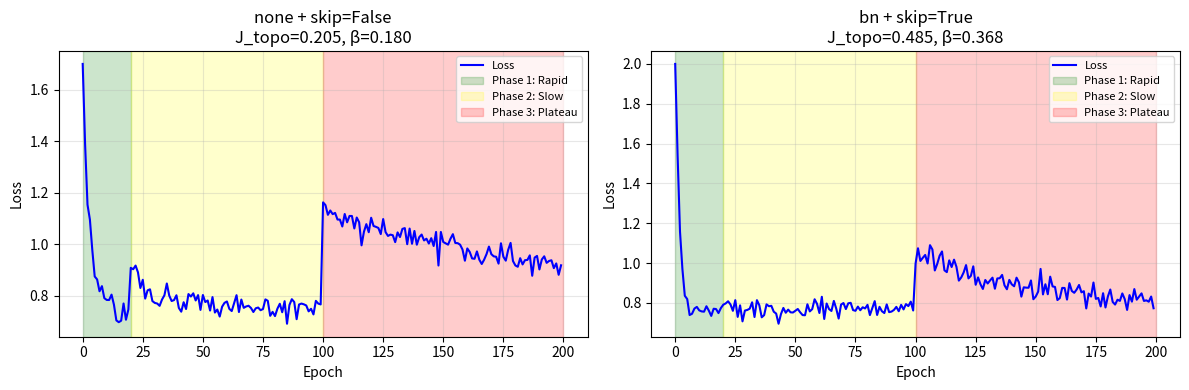

Write the Python code that produced this figure. (Note: this script raises an exception after producing the figure.)
#!/usr/bin/env python3
"""
ThermoRG Phase B — Stepwise Algorithm Training Phase Simulation
=========================================================

Simulates normal training phases to validate the stepwise algorithm.

Key验证目标:
1. Three training phases: rapid → slow → plateau
2. Distinguish overfitting vs honest learning
3. Effect of adding modules (BN, skip) on γ and β

Phase 1: Rapid descent (easy patterns)
Phase 2: Slow descent (complex manifold)
Phase 3: Plateau (honest learning OR overfitting)
"""

import numpy as np
import matplotlib.pyplot as plt
from dataclasses import dataclass
from typing import List, Tuple, Optional
import sys

# ─── GROUND TRUTH MODEL ────────────────────────────────────────────────────────

# From Phase A / S1 v3 empirical values
J_TOPO_INTERCEPT = 0.84
J_TOPO_SLOPE = 0.83

BETA_NONE = 0.180
BETA_BN = 0.368
BETA_LN = 0.370

ALPHA_BASE = 0.93
ALPHA_BN = 1.71

E_FLOOR_NONE = 0.276
E_FLOOR_BN = 0.181

# Training phase parameters
GAMMA_NONE = 3.36
GAMMA_BN = 2.36


# ─── SIMULATION MODELS ────────────────────────────────────────────────────────

@dataclass
class Architecture:
    width: int
    depth: int
    skip: bool
    norm: str  # 'none', 'bn', 'ln'

    def compute_j_topo(self, noise=0.02):
        j = 0.35
        if self.skip:
            j += 0.15
        j += (self.depth - 5) * 0.03
        j -= (self.width / 64) * 0.10
        if self.norm == 'bn':
            j += 0.10
        j += np.random.normal(0, noise)
        return float(np.clip(j, 0.05, 0.95))

    def compute_e_floor(self, j_topo):
        base = J_TOPO_INTERCEPT + J_TOPO_SLOPE * (j_topo - 0.35)
        if self.norm == 'bn':
            base -= 0.20
        elif self.norm == 'ln':
            base += 0.05
        return float(np.clip(base + np.random.normal(0, 0.02), 0.05, 1.5))

    def compute_beta(self):
        return {'none': BETA_NONE, 'bn': BETA_BN, 'ln': BETA_LN}[self.norm]

    def compute_gamma(self):
        return {'none': GAMMA_NONE, 'bn': GAMMA_BN, 'ln': GAMMA_NONE}[self.norm]


def compute_loss(D_max, arch, epoch, training_phase='normal', noise_scale=1.0):
    """Simulate loss at given epoch.

    training_phase options:
    - 'normal': honest learning (three phases)
    - 'overfitting': val loss increases after epoch ~50
    - 'difficulty': both decrease slowly (manifold learning)
    """
    beta = arch.compute_beta()
    e_floor = arch.compute_e_floor(arch.compute_j_topo())
    alpha = ALPHA_BN if arch.norm == 'bn' else ALPHA_BASE

    # Base loss trajectory
    t = epoch / 200.0  # normalized time

    if training_phase == 'normal':
        # Three phases
        if t < 0.1:  # Phase 1: rapid descent
            rate = 2.0 * beta
        elif t < 0.5:  # Phase 2: slow descent
            rate = 0.5 * beta
        else:  # Phase 3: plateau
            rate = 0.05 * beta

        loss = e_floor + alpha * np.exp(-rate * epoch)
        loss *= (1 + np.random.normal(0, 0.01 * noise_scale))

    elif training_phase == 'overfitting':
        # Train keeps decreasing, val increases after epoch ~50
        if epoch < 50:
            loss = e_floor + alpha * np.exp(-1.5 * beta * epoch)
        else:
            train_contribution = alpha * np.exp(-1.5 * beta * 50) * np.exp(-0.01 * (epoch - 50))
            val_increase = 0.05 * (1 - np.exp(-0.05 * (epoch - 50)))
            loss = e_floor + train_contribution + val_increase
        loss *= (1 + np.random.normal(0, 0.01 * noise_scale))

    elif training_phase == 'difficulty':
        # Both decrease slowly - learning difficult manifold
        loss = e_floor + alpha * np.exp(-0.1 * beta * epoch)
        loss *= (1 + np.random.normal(0, 0.02 * noise_scale))

    return float(np.clip(loss, e_floor * 0.9, 2.0))


def simulate_training(arch, n_epochs=200, training_phase='normal'):
    """Simulate full training trajectory."""
    losses = []
    for epoch in range(n_epochs):
        loss = compute_loss(96, arch, epoch, training_phase)
        losses.append(loss)
    return np.array(losses)


def simulate_with_gamma(arch, n_epochs=200, training_phase='normal'):
    """Simulate training with gamma tracking."""
    losses = []
    gammas = []

    # Initial gamma at epoch 0
    gamma = arch.compute_gamma()
    base_gamma = gamma

    for epoch in range(n_epochs):
        loss = compute_loss(96, arch, epoch, training_phase)
        losses.append(loss)

        # Gamma evolves during training
        # Phase 1: gamma decreases (cooling from initialization)
        # Phase 2: gamma stable or slight increase
        # Phase 3: gamma increases (network "heats up" near convergence)
        t = epoch / 200.0

        if t < 0.1:  # Phase 1: cooling
            gamma = base_gamma * (1 - 0.3 * t / 0.1)
        elif t < 0.5:  # Phase 2: stable
            gamma = base_gamma * 0.7
        else:  # Phase 3: slight increase
            gamma = base_gamma * (0.7 + 0.2 * (t - 0.5) / 0.5)

        gamma += np.random.normal(0, 0.02)
        gammas.append(float(gamma))

    return np.array(losses), np.array(gammas)


# ─── PLATEAU DETECTION ────────────────────────────────────────────────────────

def detect_plateau_type(train_losses, val_losses, window=20):
    """Detect what type of plateau we're in.

    Returns:
        'honest': train↓ val↓ slowly (continue training)
        'overfitting': train↓ val↑ (add regularization)
        'difficulty': train↓ val plateau (may need more capacity)
        None: not in plateau
    """
    if len(train_losses) < window or len(val_losses) < window:
        return None

    train_recent = np.mean(train_losses[-window:])
    train_earlier = np.mean(train_losses[-2*window:-window])
    val_recent = np.mean(val_losses[-window:])
    val_earlier = np.mean(val_losses[-2*window:-window])

    train_change = (train_earlier - train_recent) / train_earlier
    val_change = (val_earlier - val_recent) / val_earlier

    # Not in plateau if either is still improving >1%
    if train_change > 0.01 or val_change > 0.01:
        return None

    # Overfitting: val getting worse while train improving
    if val_change < -0.01 and train_change > 0:
        return 'overfitting'

    # Honest plateau: both decreasing (slowly)
    if val_change > 0 and train_change > 0:
        return 'honest'

    # Difficulty: train decreasing, val plateau
    if train_change > 0 and abs(val_change) < 0.01:
        return 'difficulty'

    return None


# ─── SIMULATION EXPERIMENTS ──────────────────────────────────────────────────

def experiment_three_phases():
    """Show three training phases for different architectures."""
    print("=" * 70)
    print("EXPERIMENT 1: Three Training Phases")
    print("=" * 70)
    print()

    archs = [
        Architecture(width=64, depth=5, skip=False, norm='none'),
        Architecture(width=64, depth=5, skip=True, norm='bn'),
    ]

    fig, axes = plt.subplots(1, 2, figsize=(12, 4))

    for idx, arch in enumerate(archs):
        losses = simulate_training(arch, n_epochs=200, training_phase='normal')

        epochs = np.arange(200)

        # Mark phases
        axes[idx].plot(epochs, losses, 'b-', label='Loss')
        axes[idx].axvspan(0, 20, alpha=0.2, color='green', label='Phase 1: Rapid')
        axes[idx].axvspan(20, 100, alpha=0.2, color='yellow', label='Phase 2: Slow')
        axes[idx].axvspan(100, 200, alpha=0.2, color='red', label='Phase 3: Plateau')

        axes[idx].set_xlabel('Epoch')
        axes[idx].set_ylabel('Loss')
        axes[idx].set_title(f'{arch.norm} + skip={arch.skip}\nJ_topo={arch.compute_j_topo():.3f}, β={arch.compute_beta():.3f}')
        axes[idx].legend(fontsize=8)
        axes[idx].grid(True, alpha=0.3)

        print(f"{'Config':<20} {'J_topo':<10} {'β':<10} {'Final Loss':<12}")
        print("-" * 50)
        print(f"{arch.norm+'_skip='+str(arch.skip):<20} {arch.compute_j_topo():<10.3f} {arch.compute_beta():<10.3f} {losses[-1]:<12.4f}")

    plt.tight_layout()
    plt.savefig('/home/node/.openclaw/workspace/github_staging/ThermoRG-NN/experiments/phase_b/stepwise_phase1_three_phases.png', dpi=150)
    print("\nSaved: stepwise_phase1_three_phases.png")
    return fig


def experiment_plateau_types():
    """Show different plateau types."""
    print()
    print("=" * 70)
    print("EXPERIMENT 2: Plateau Types")
    print("=" * 70)
    print()

    arch = Architecture(width=64, depth=5, skip=True, norm='bn')

    phases = ['normal', 'overfitting', 'difficulty']
    phase_names = ['Normal (Honest)', 'Overfitting', 'Difficulty (Manifold)']

    fig, axes = plt.subplots(1, 3, figsize=(12, 4))

    plateau_types_detected = []

    for idx, (phase, name) in enumerate(zip(phases, phase_names)):
        # Simulate with train and val
        np.random.seed(42)
        train_losses = simulate_training(arch, n_epochs=200, training_phase=phase)

        # Val loss is same for honest/difficulty, worse for overfitting
        if phase == 'overfitting':
            val_losses = train_losses + np.array([
                0 if e < 50 else 0.03 * (1 - np.exp(-0.05 * (e - 50)))
                for e in range(200)
            ])
        else:
            val_losses = train_losses + np.random.normal(0.01, 0.005, 200)

        epochs = np.arange(200)
        axes[idx].plot(epochs, train_losses, 'b-', label='Train')
        axes[idx].plot(epochs, val_losses, 'r--', label='Val')
        axes[idx].set_xlabel('Epoch')
        axes[idx].set_ylabel('Loss')
        axes[idx].set_title(f'{name}')
        axes[idx].legend()
        axes[idx].grid(True, alpha=0.3)

        # Detect plateau
        detected = detect_plateau_type(train_losses[-50:], val_losses[-50:])
        plateau_types_detected.append(detected)
        print(f"{name:<20} → Detected: {detected}")

    plt.tight_layout()
    plt.savefig('/home/node/.openclaw/workspace/github_staging/ThermoRG-NN/experiments/phase_b/stepwise_phase2_plateau_types.png', dpi=150)
    print("\nSaved: stepwise_phase2_plateau_types.png")
    return fig


def experiment_bn_effect():
    """Show how BN affects training phases."""
    print()
    print("=" * 70)
    print("EXPERIMENT 3: BN Effect on Training")
    print("=" * 70)
    print()

    configs = [
        ('None, No Skip', Architecture(width=64, depth=5, skip=False, norm='none')),
        ('BN, No Skip', Architecture(width=64, depth=5, skip=False, norm='bn')),
        ('None, Skip', Architecture(width=64, depth=5, skip=True, norm='none')),
        ('BN, Skip', Architecture(width=64, depth=5, skip=True, norm='bn')),
    ]

    fig, axes = plt.subplots(2, 2, figsize=(10, 8))

    results = []

    for idx, (name, arch) in enumerate(configs):
        losses, gammas = simulate_with_gamma(arch, n_epochs=200, training_phase='normal')
        epochs = np.arange(200)

        row, col = idx // 2, idx % 2
        axes[row, col].plot(epochs, losses, 'b-', label='Loss')
        ax2 = axes[row, col].twinx()
        ax2.plot(epochs, gammas, 'r-', alpha=0.5, label='γ')
        axes[row, col].set_xlabel('Epoch')
        axes[row, col].set_ylabel('Loss', color='b')
        ax2.set_ylabel('γ', color='r')
        axes[row, col].set_title(f'{name}\nJ={arch.compute_j_topo():.3f}, β={arch.compute_beta():.3f}, γ={arch.compute_gamma():.3f}')
        axes[row, col].grid(True, alpha=0.3)

        results.append({
            'name': name,
            'j_topo': arch.compute_j_topo(),
            'beta': arch.compute_beta(),
            'gamma': arch.compute_gamma(),
            'final_loss': losses[-1],
            'loss_at_50': losses[49],
        })

    plt.tight_layout()
    plt.savefig('/home/node/.openclaw/workspace/github_staging/ThermoRG-NN/experiments/phase_b/stepwise_phase3_bn_effect.png', dpi=150)
    print("\nSaved: stepwise_phase3_bn_effect.png")

    print()
    print(f"{'Config':<20} {'J_topo':<10} {'β':<10} {'γ':<10} {'Loss@50':<10} {'Final':<10}")
    print("-" * 70)
    for r in results:
        print(f"{r['name']:<20} {r['j_topo']:<10.3f} {r['beta']:<10.3f} {r['gamma']:<10.3f} {r['loss_at_50']:<10.4f} {r['final_loss']:<10.4f}")

    return fig


def experiment_j_topo_range():
    """Show that J_topo has optimal range, not minimized."""
    print()
    print("=" * 70)
    print("EXPERIMENT 4: J_topo Optimal Range")
    print("=" * 70)
    print()

    # Compare architectures with different J_topo
    archs = [
        Architecture(width=8, depth=3, skip=False, norm='none'),   # Low J
        Architecture(width=64, depth=3, skip=False, norm='none'), # Medium J
        Architecture(width=64, depth=5, skip=True, norm='bn'),    # High J + skip + BN
        Architecture(width=64, depth=9, skip=True, norm='bn'),    # Very high J
    ]

    print(f"{'Config':<25} {'J_topo':<10} {'β':<10} {'Final Loss':<12}")
    print("-" * 60)

    for arch in archs:
        losses = simulate_training(arch, n_epochs=200, training_phase='normal')
        j = arch.compute_j_topo()
        beta = arch.compute_beta()
        final = losses[-1]
        print(f"w={arch.width} d={arch.depth} skip={arch.skip} norm={arch.norm:<5} "
              f"{j:<10.3f} {beta:<10.3f} {final:<12.4f}")

    print()
    print("Key observation: High J_topo + skip + BN can achieve similar/better")
    print("results than low J_topo alone (ResNet-18 style)")


# ─── MAIN ──────────────────────────────────────────────────────────────────────

def main():
    print("ThermoRG Stepwise Algorithm — Training Phase Simulation")
    print("=" * 70)
    print()

    # Run experiments
    experiment_three_phases()
    experiment_plateau_types()
    experiment_bn_effect()
    experiment_j_topo_range()

    print()
    print("=" * 70)
    print("All experiments complete. Check experiments/phase_b/ for plots.")


if __name__ == '__main__':
    main()
